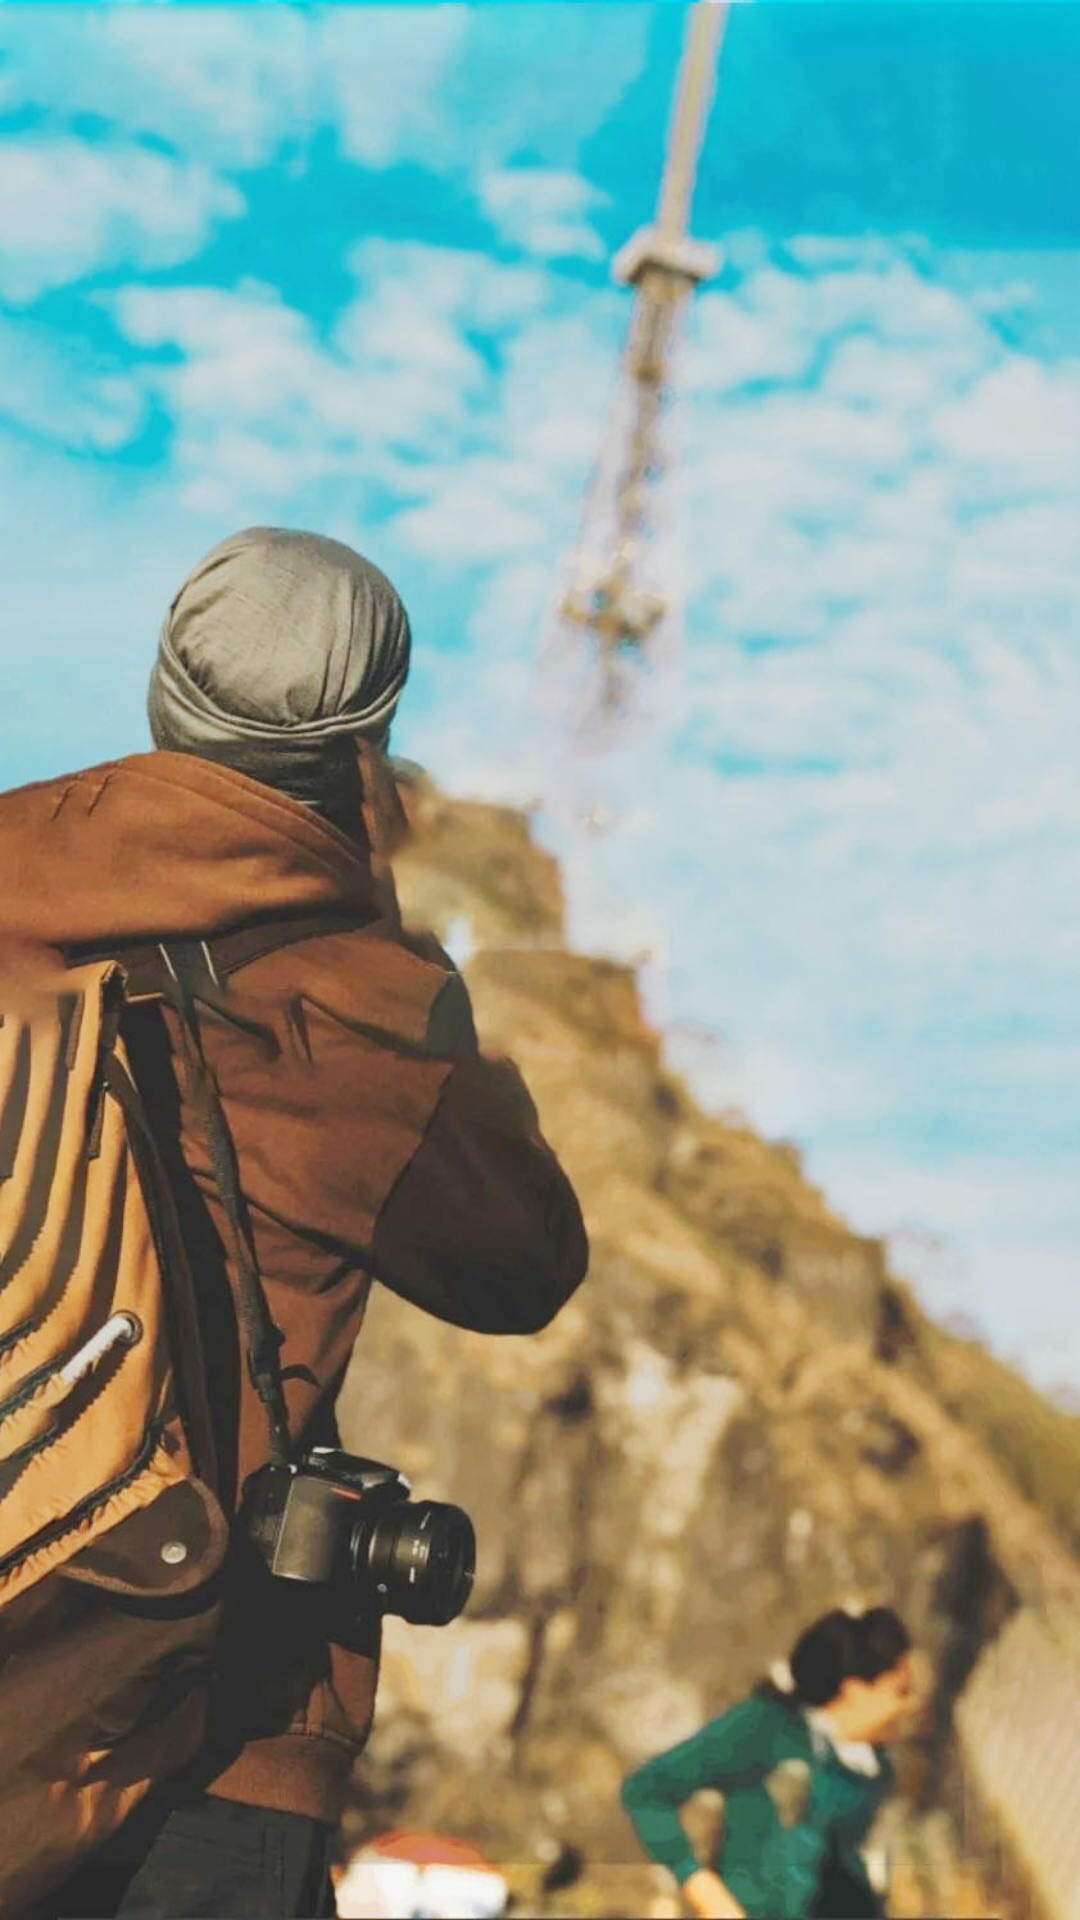

This screen was rendered from an Android layout file. Write that file and the resources it references.
<!-- AndroidManifest.xml: activity theme Theme.Splash -->
<!-- res/layout/activity_splash.xml -->
<?xml version="1.0" encoding="utf-8"?>
<RelativeLayout xmlns:android="http://schemas.android.com/apk/res/android"
    xmlns:app="http://schemas.android.com/apk/res-auto"
    xmlns:tools="http://schemas.android.com/tools"
    android:layout_width="fill_parent"
    android:layout_height="fill_parent"
    tools:context=".activities.SplashActivity">
    <ImageView
        android:layout_width="fill_parent"
        android:layout_height="fill_parent"
        android:scaleType="fitXY"
        android:src="@drawable/img_splash_main"
        />

</RelativeLayout>
<!-- resources referenced by this layout -->
<resources>
  <!-- drawable img_splash_main: jpg bitmap (drawable-v24, 148278 bytes) -->
  <style name="Theme.Splash" parent="Theme.MaterialComponents.DayNight.NoActionBar">
          
          <item name="colorPrimary">@color/white</item>
          <item name="colorPrimaryVariant">@color/purple_700</item>
          <item name="colorOnPrimary">@color/white</item>
          
          <item name="colorSecondary">@color/teal_200</item>
          <item name="colorSecondaryVariant">@color/teal_700</item>
          <item name="colorOnSecondary">@color/black</item>
          
          <item name="android:statusBarColor">@color/white</item>
  
          
      </style>
  <color name="white">#FFFFFFFF</color>
  <color name="purple_700">#FF3700B3</color>
  <color name="teal_200">#FF03DAC5</color>
  <color name="teal_700">#FF018786</color>
  <color name="black">#FF000000</color>
</resources>
